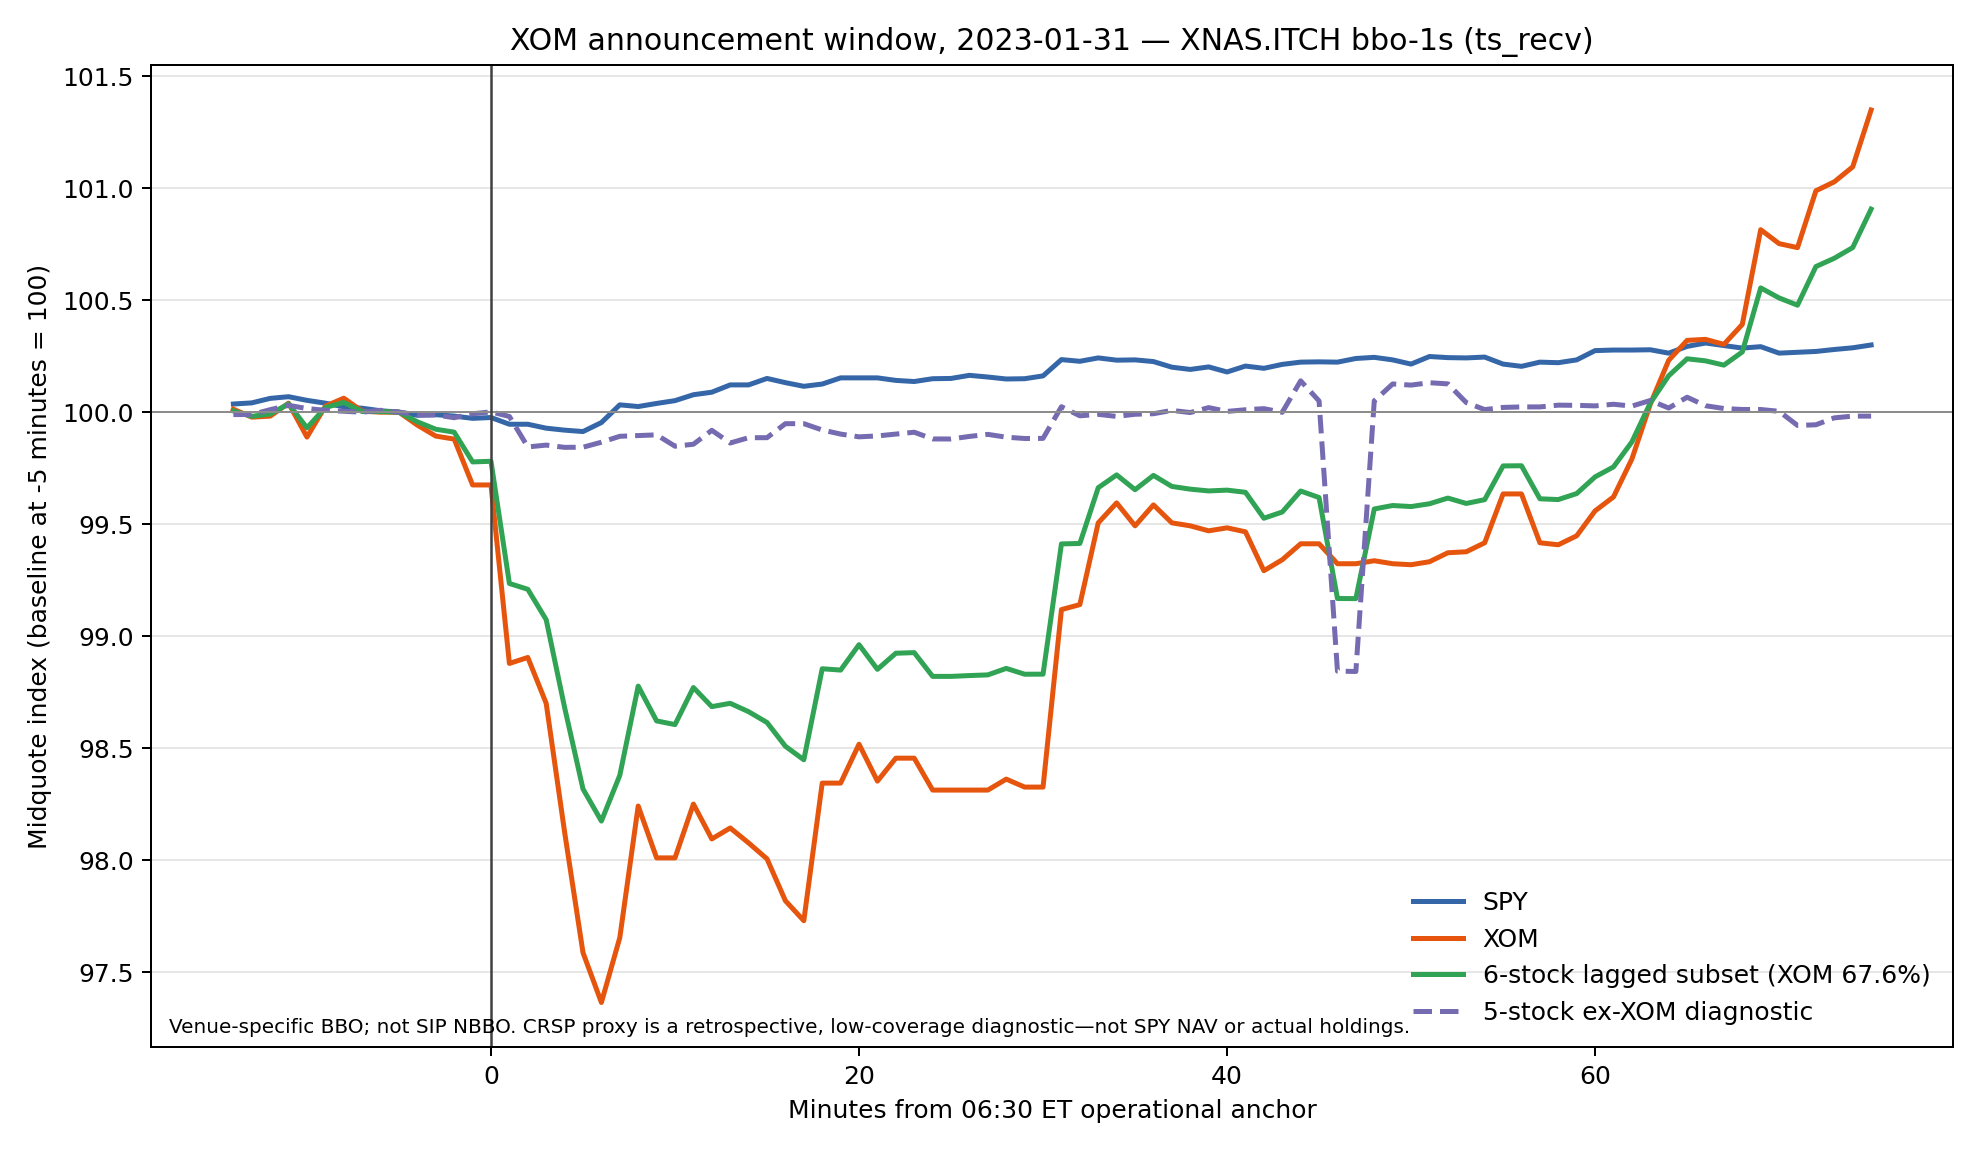

The data file committed next to this chart (first rows):
feed, anchor, minute_from_anchor, SPY_mid_index, XOM_mid_index, CRSP_lagged_fixed_available_subset_mid_i…, CRSP_lagged_fixed_available_subset_ex_XO…, proxy_complete_fixed_subset, ex_xom_proxy_complete_fixed_subset
XNAS.ITCH, 06:29_ET, -15, , , , , False, False
XNAS.ITCH, 06:29_ET, -14, , , , , False, False
XNAS.ITCH, 06:29_ET, -13, 100, 100, 100, 99.98, True, True
XNAS.ITCH, 06:29_ET, -12, 100, 99.98, 99.98, 99.98, True, True
XNAS.ITCH, 06:29_ET, -11, 100.1, 99.98, 99.99, 100, True, True
XNAS.ITCH, 06:29_ET, -10, 100.1, 100, 100, 100, True, True
XNAS.ITCH, 06:29_ET, -9, 100, 99.89, 99.93, 100, True, True
XNAS.ITCH, 06:29_ET, -8, 100, 100, 100, 100.0, True, True
XNAS.ITCH, 06:29_ET, -7, 100, 100.1, 100, 100, True, True
XNAS.ITCH, 06:29_ET, -6, 100, 100, 100, 99.99, True, True
XNAS.ITCH, 06:29_ET, -5, 100.0, 100.0, 100.0, 100.0, True, True
XNAS.ITCH, 06:29_ET, -4, 99.99, 100.0, 100, 99.99, True, True
XNAS.ITCH, 06:29_ET, -3, 99.98, 99.94, 99.95, 99.98, True, True
XNAS.ITCH, 06:29_ET, -2, 99.98, 99.89, 99.92, 99.98, True, True
XNAS.ITCH, 06:29_ET, -1, 99.98, 99.88, 99.91, 99.97, True, True
XNAS.ITCH, 06:29_ET, 0, 99.97, 99.68, 99.78, 99.98, True, True
XNAS.ITCH, 06:29_ET, 1, 99.97, 99.68, 99.78, 99.99, True, True
XNAS.ITCH, 06:29_ET, 2, 99.94, 98.88, 99.23, 99.97, True, True
XNAS.ITCH, 06:29_ET, 3, 99.94, 98.91, 99.21, 99.84, True, True
XNAS.ITCH, 06:29_ET, 4, 99.92, 98.7, 99.07, 99.84, True, True
XNAS.ITCH, 06:29_ET, 5, 99.91, 98.13, 98.68, 99.83, True, True
XNAS.ITCH, 06:29_ET, 6, 99.91, 97.59, 98.32, 99.84, True, True
XNAS.ITCH, 06:29_ET, 7, 99.95, 97.37, 98.17, 99.86, True, True
XNAS.ITCH, 06:29_ET, 8, 100, 97.65, 98.38, 99.88, True, True
XNAS.ITCH, 06:29_ET, 9, 100, 98.24, 98.77, 99.89, True, True
XNAS.ITCH, 06:29_ET, 10, 100, 98.01, 98.62, 99.89, True, True
XNAS.ITCH, 06:29_ET, 11, 100, 98.01, 98.6, 99.84, True, True
XNAS.ITCH, 06:29_ET, 12, 100.1, 98.25, 98.77, 99.85, True, True
XNAS.ITCH, 06:29_ET, 13, 100.1, 98.1, 98.68, 99.91, True, True
XNAS.ITCH, 06:29_ET, 14, 100.1, 98.14, 98.7, 99.85, True, True
XNAS.ITCH, 06:29_ET, 15, 100.1, 98.08, 98.66, 99.88, True, True
XNAS.ITCH, 06:29_ET, 16, 100.1, 98.01, 98.61, 99.88, True, True
XNAS.ITCH, 06:29_ET, 17, 100.1, 97.82, 98.51, 99.94, True, True
XNAS.ITCH, 06:29_ET, 18, 100.1, 97.73, 98.45, 99.94, True, True
XNAS.ITCH, 06:29_ET, 19, 100.1, 98.34, 98.85, 99.91, True, True
XNAS.ITCH, 06:29_ET, 20, 100.1, 98.34, 98.85, 99.89, True, True
XNAS.ITCH, 06:29_ET, 21, 100.1, 98.52, 98.96, 99.88, True, True
XNAS.ITCH, 06:29_ET, 22, 100.1, 98.35, 98.85, 99.89, True, True
XNAS.ITCH, 06:29_ET, 23, 100.1, 98.46, 98.92, 99.89, True, True
XNAS.ITCH, 06:29_ET, 24, 100.1, 98.46, 98.92, 99.9, True, True
XNAS.ITCH, 06:29_ET, 25, 100.1, 98.31, 98.82, 99.87, True, True
XNAS.ITCH, 06:29_ET, 26, 100.1, 98.31, 98.82, 99.87, True, True
XNAS.ITCH, 06:29_ET, 27, 100.2, 98.31, 98.82, 99.88, True, True
XNAS.ITCH, 06:29_ET, 28, 100.2, 98.31, 98.82, 99.89, True, True
XNAS.ITCH, 06:29_ET, 29, 100.1, 98.36, 98.85, 99.88, True, True
XNAS.ITCH, 06:29_ET, 30, 100.1, 98.33, 98.83, 99.87, True, True
XNAS.ITCH, 06:29_ET, 31, 100.2, 98.33, 98.83, 99.87, True, True
XNAS.ITCH, 06:29_ET, 32, 100.2, 99.12, 99.41, 100, True, True
XNAS.ITCH, 06:29_ET, 33, 100.2, 99.14, 99.41, 99.98, True, True
XNAS.ITCH, 06:29_ET, 34, 100.2, 99.51, 99.66, 99.98, True, True
XNAS.ITCH, 06:29_ET, 35, 100.2, 99.6, 99.72, 99.97, True, True
XNAS.ITCH, 06:29_ET, 36, 100.2, 99.49, 99.65, 99.98, True, True
XNAS.ITCH, 06:29_ET, 37, 100.2, 99.59, 99.72, 99.98, True, True
XNAS.ITCH, 06:29_ET, 38, 100.2, 99.51, 99.67, 100, True, True
XNAS.ITCH, 06:29_ET, 39, 100.2, 99.49, 99.65, 99.99, True, True
XNAS.ITCH, 06:29_ET, 40, 100.2, 99.47, 99.65, 100, True, True
XNAS.ITCH, 06:29_ET, 41, 100.2, 99.48, 99.65, 99.99, True, True
XNAS.ITCH, 06:29_ET, 42, 100.2, 99.47, 99.64, 100, True, True
XNAS.ITCH, 06:29_ET, 43, 100.2, 99.29, 99.52, 100, True, True
XNAS.ITCH, 06:29_ET, 44, 100.2, 99.34, 99.55, 99.99, True, True
... 213 more rows
